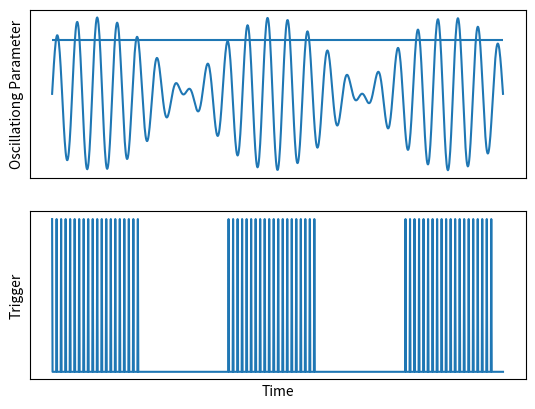
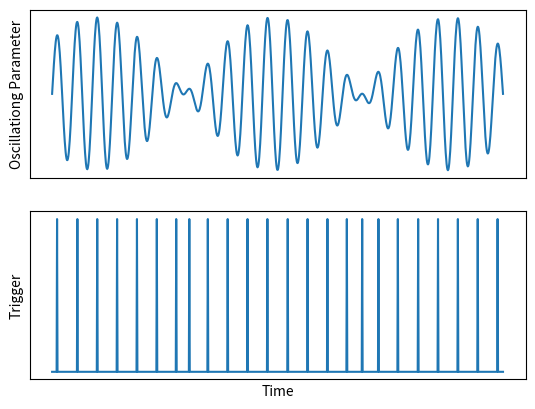
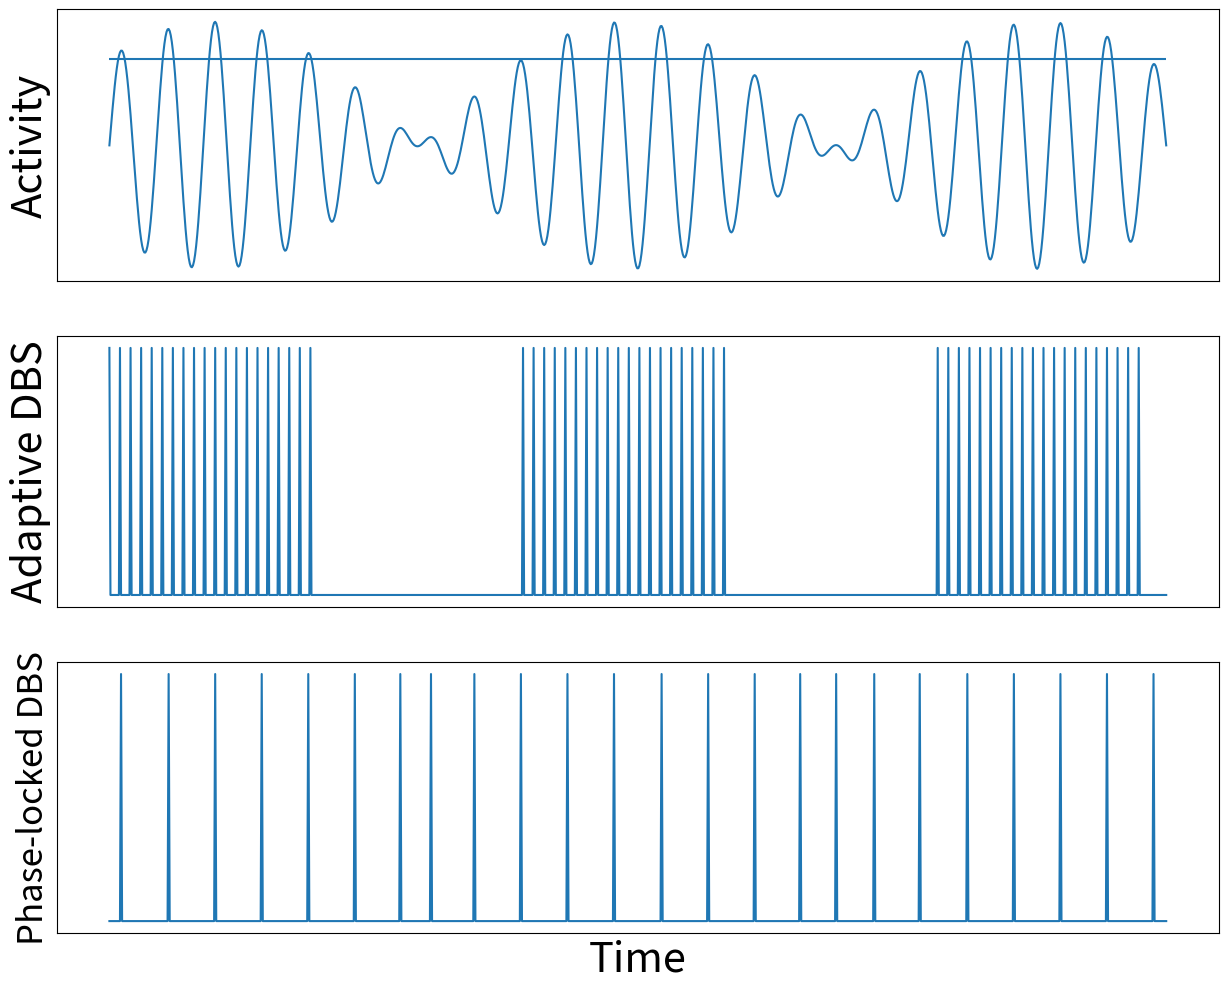

Write the Python code that produced these figures, in order.
import matplotlib.pyplot as plt
import numpy as np
from math import pi
N=1000
x=np.linspace(0.,15.,N)
y1=np.sin(.17*pi*x+pi/4.)
y2=np.sin(3.0*pi*x)
y=y1*y2
stim_amp=np.zeros(N)
stim_phase=np.zeros(N)
lock_phase=3*pi/2.0
amp_thershold=0.7
for i in range(N):
	if (abs(y1[i]) > amp_thershold ):
		if (stim_amp[i-1]==0.0):
			stim_amp[i]=1.0
for i in range(N):
	if (i<990):
		if (stim_amp[i]==1.0):
			for j in range(1,10):
				stim_amp[i+j]=0.0

#for i in range(N):
#	if ( abs( y2[i] - np.sin(lock_phase) ) <.1 and y2[i]>y2[i-1] ):
#		if (stim_phase[i-1]==0.0):
#			stim_phase[i]=1.0
for i in range(1,N):
	if (y[i-1]<y[i]>y[i+1]):
		stim_phase[i]=1.0

plt.figure(1)
plt.subplot(211)
plt.plot(x,y)
plt.hlines(amp_thershold,x[0],x[-1])
plt.xticks([])
plt.yticks([])
#plt.xlabel('Time')
plt.ylabel('Oscillationg Parameter')

plt.subplot(212)
plt.plot(x,stim_amp)
plt.xticks([])
plt.yticks([])
plt.xlabel('Time')
plt.ylabel('Trigger')
plt.savefig('adaptive-dbs.png')

plt.figure(2)
plt.subplot(211)
plt.plot(x,y)
plt.xticks([])
plt.yticks([])

#plt.xlabel('Time')
plt.ylabel('Oscillationg Parameter')

plt.subplot(212)
plt.plot(x,stim_phase)
plt.xticks([])
plt.yticks([])
plt.xlabel('Time')
plt.ylabel('Trigger')
plt.savefig('phase-locked-dbs.png')


label_font_size=30

plt.figure(figsize=(15,12))
plt.subplot(311)
plt.plot(x,y)
plt.hlines(amp_thershold,x[0],x[-1])
plt.xticks([])
plt.yticks([])
#plt.xlabel('Time')
#plt.ylabel('Oscillating Parameter',fontsize=label_font_size)
plt.ylabel('Activity',fontsize=label_font_size)

plt.subplot(312)
plt.plot(x,stim_amp)
plt.xticks([])
plt.yticks([])
plt.ylabel('Adaptive DBS',fontsize=label_font_size)


plt.subplot(313)
plt.plot(x,stim_phase)
plt.xticks([])
plt.yticks([])
plt.xlabel('Time',fontsize=label_font_size)
plt.ylabel(r'Phase-locked DBS',fontsize=label_font_size-5)

plt.savefig('all.png')
#plt.show()

